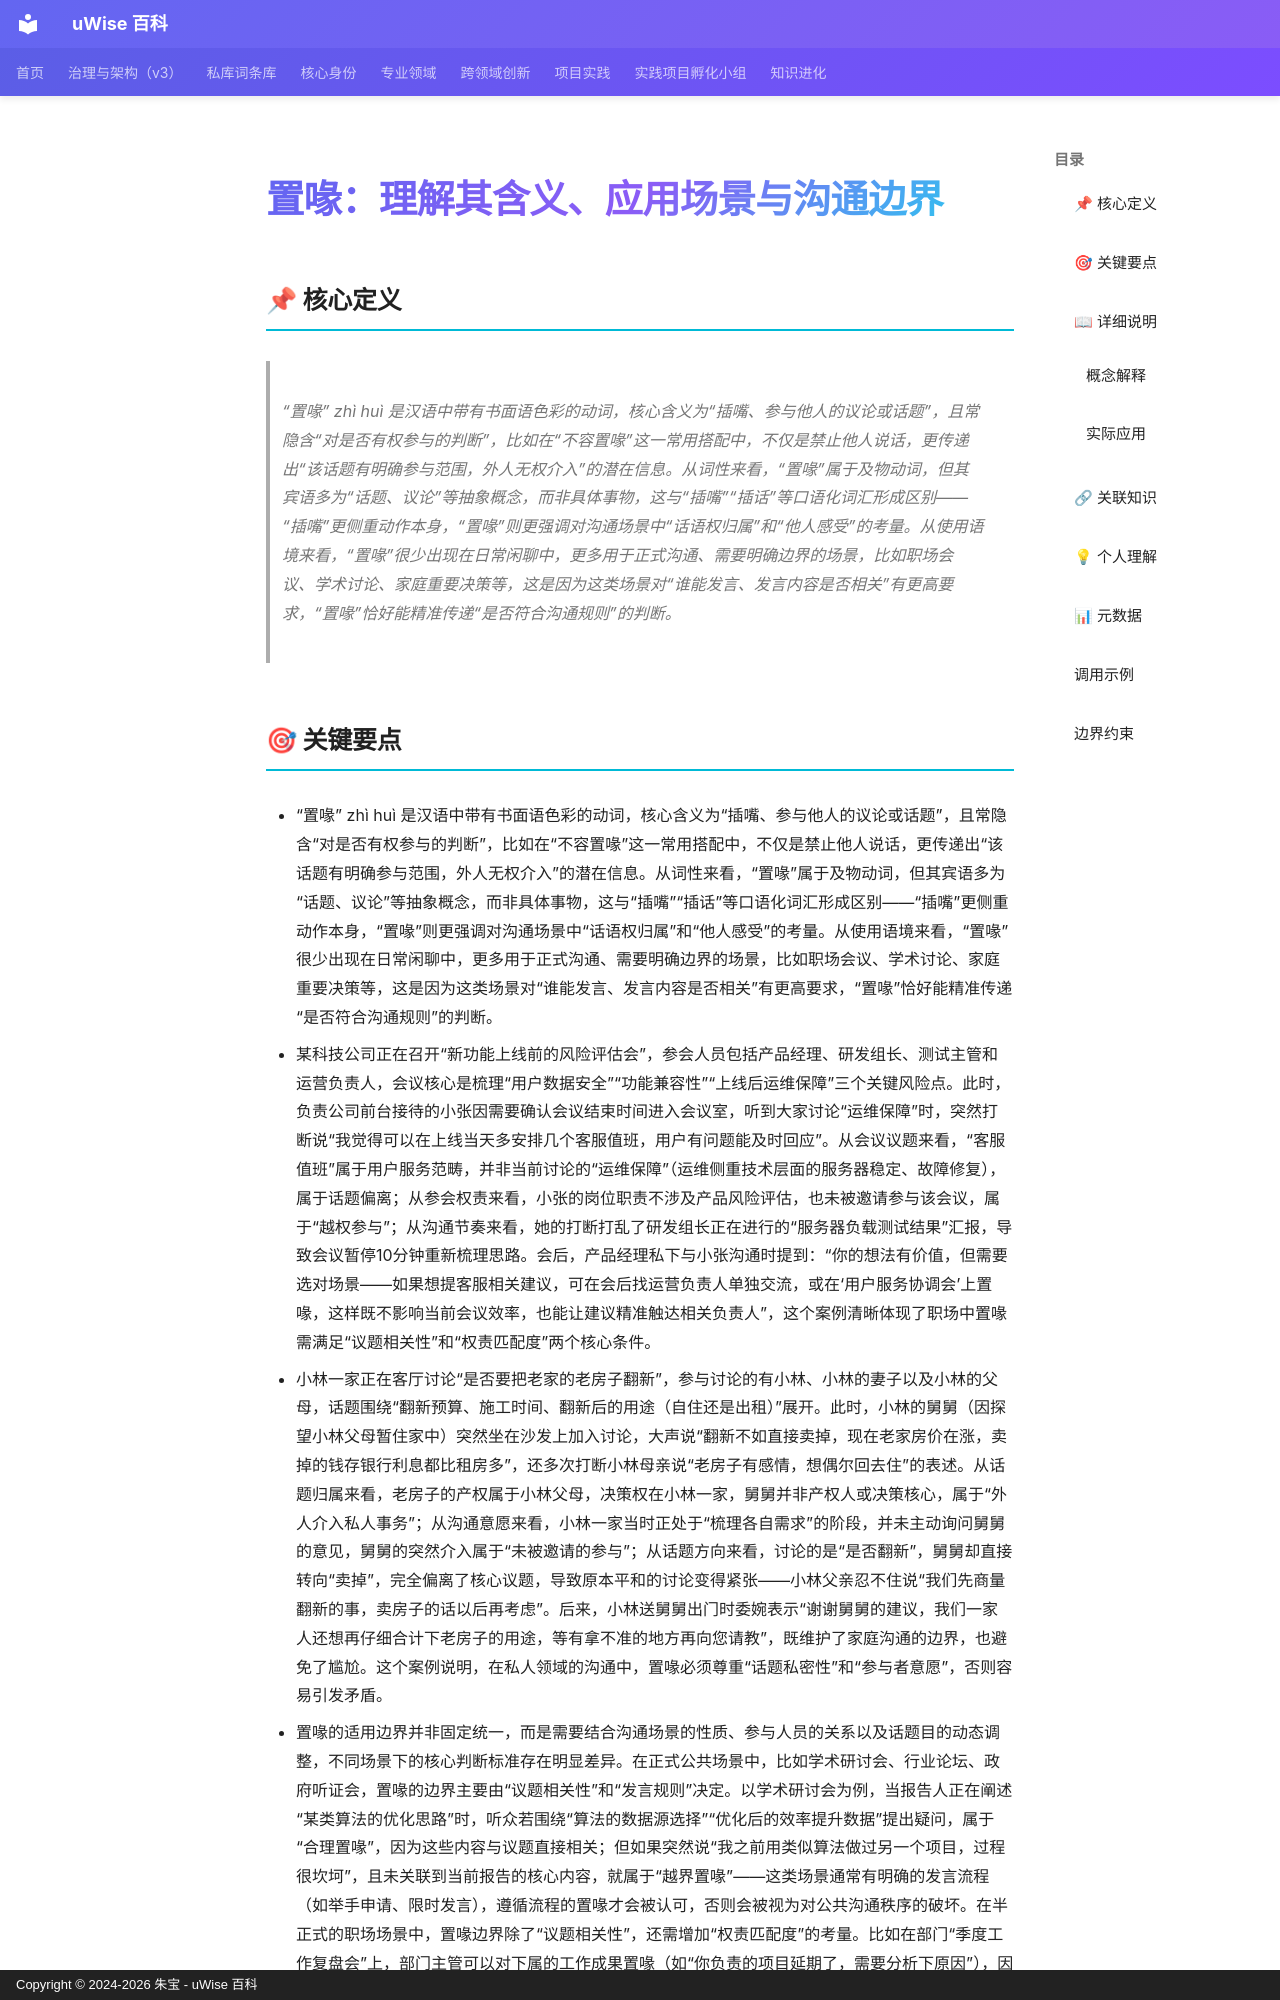

repository: zhubao315/uWise · page: vault-encyclopedia/entry-7e48b3a7/index.html · generator: mkdocs · copyright: Copyright © 2024-2026 朱宝 - uWise 百科

---
title: "置喙：理解其含义、应用场景与沟通边界"
description: "“置喙” zhì huì 是汉语中带有书面语色彩的动词，核心含义为“插嘴、参与他人的议论或话题”，且常隐含“对是否有权参与的判断”，比如在“不容置喙”这一常用搭配中，不仅是禁止他人说话，更传递出“该话题有明确参与范围，外人无权介入”的潜在信息。从词性来看，“置喙”属于及物动词，但其宾语多为“话题、议论”等抽象概念，而非具体事物，这与“插嘴”“插话”等口语化词"
---

# 置喙：理解其含义、应用场景与沟通边界

## 📌 核心定义

> “置喙” zhì huì 是汉语中带有书面语色彩的动词，核心含义为“插嘴、参与他人的议论或话题”，且常隐含“对是否有权参与的判断”，比如在“不容置喙”这一常用搭配中，不仅是禁止他人说话，更传递出“该话题有明确参与范围，外人无权介入”的潜在信息。从词性来看，“置喙”属于及物动词，但其宾语多为“话题、议论”等抽象概念，而非具体事物，这与“插嘴”“插话”等口语化词汇形成区别——“插嘴”更侧重动作本身，“置喙”则更强调对沟通场景中“话语权归属”和“他人感受”的考量。从使用语境来看，“置喙”很少出现在日常闲聊中，更多用于正式沟通、需要明确边界的场景，比如职场会议、学术讨论、家庭重要决策等，这是因为这类场景对“谁能发言、发言内容是否相关”有更高要求，“置喙”恰好能精准传递“是否符合沟通规则”的判断。
